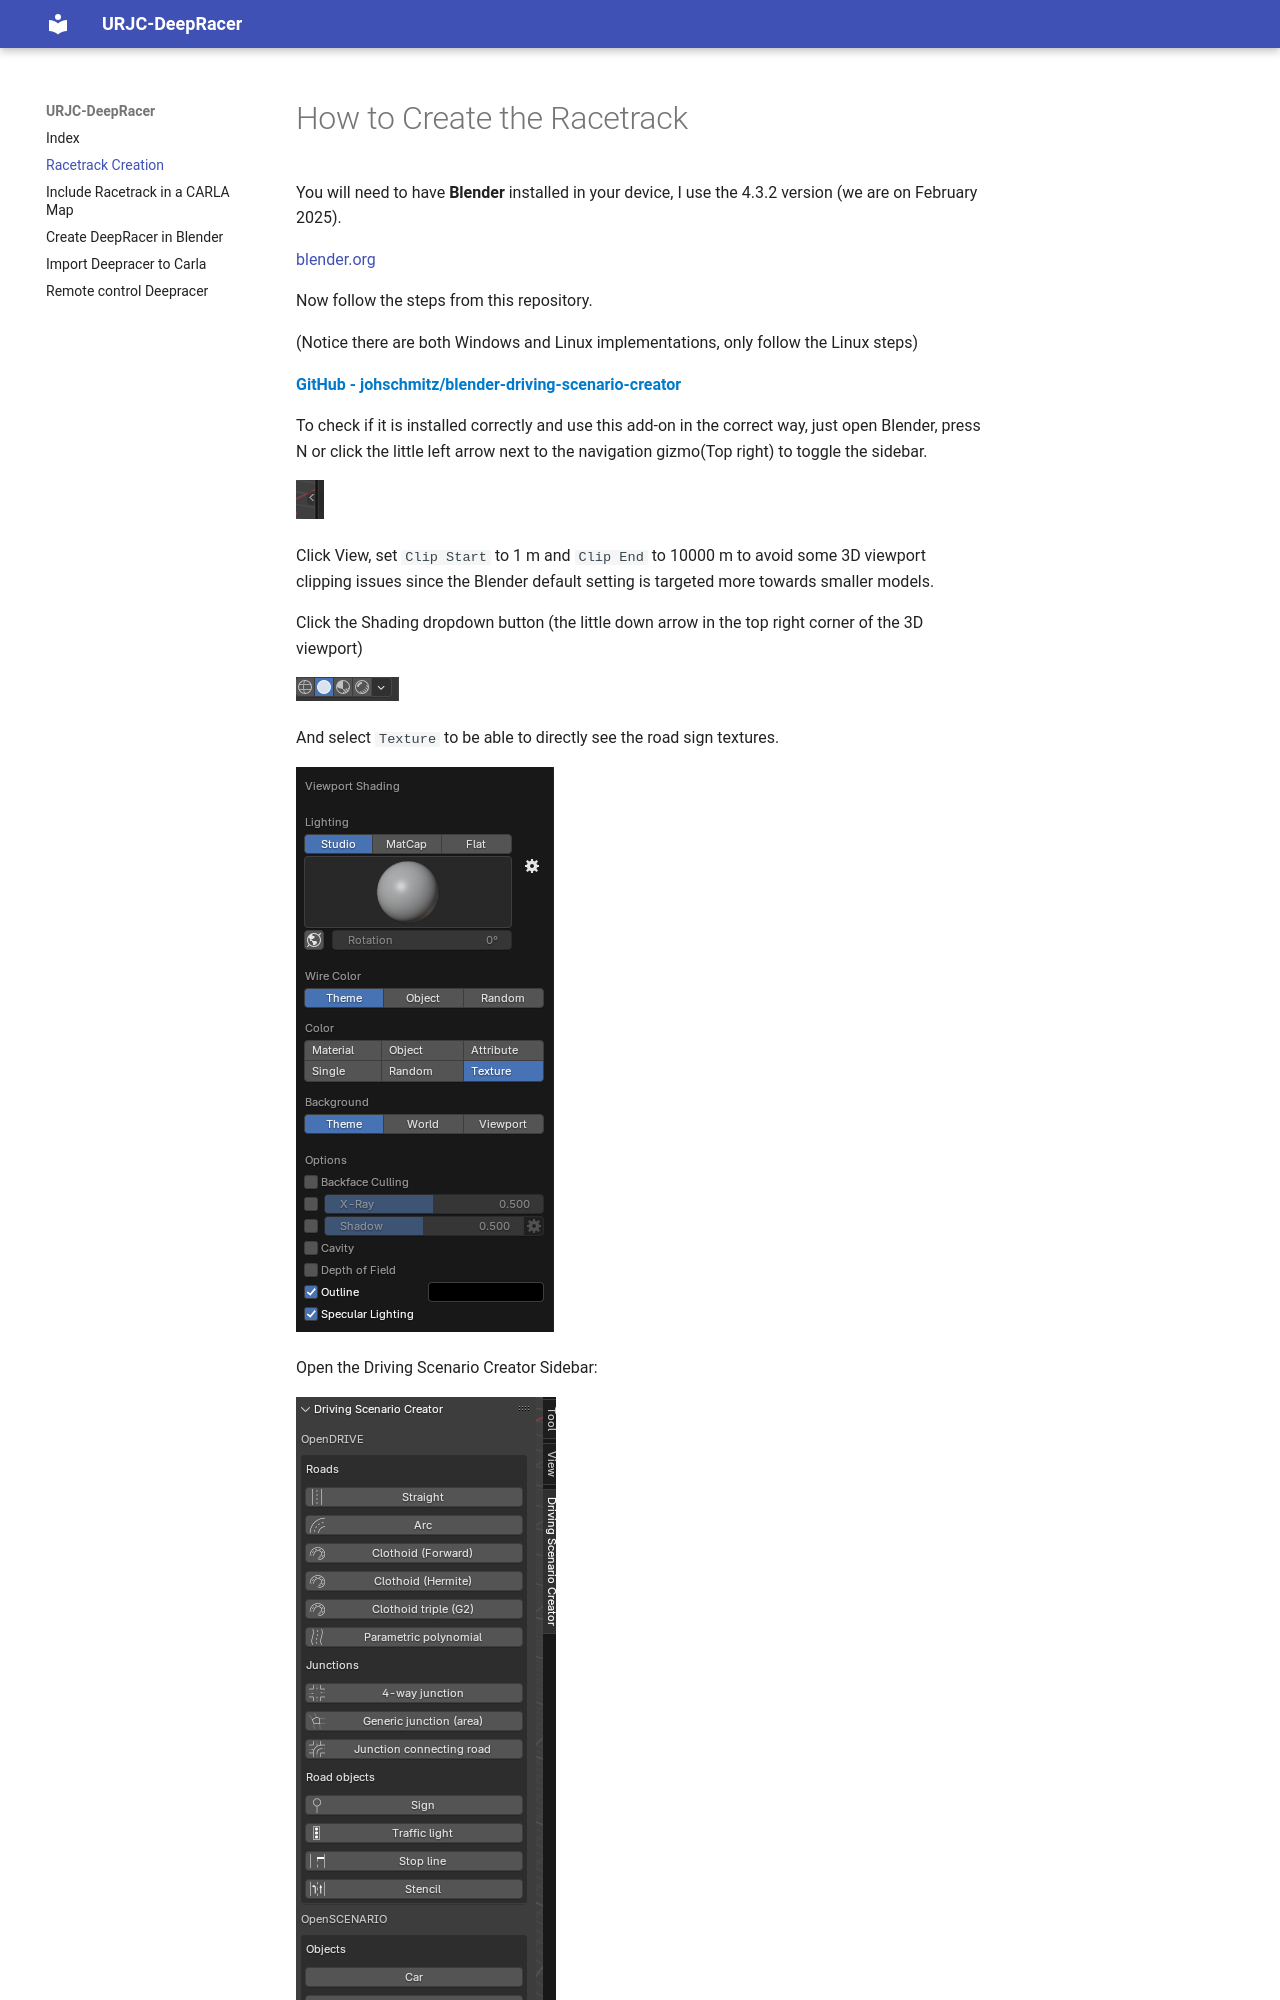

repository: urjc-deepracer/docs · page: racetrackcreation/index.html · generator: mkdocs

# How to Create the Racetrack


You will need to have **Blender** installed in your device, I use the 4.3.2 version (we are on February 2025).

[blender.org](https://www.blender.org/download/)

Now follow the steps from this repository.

(Notice there are both Windows and Linux implementations, only follow the Linux steps)

<a href="https://github.com/johschmitz/blender-driving-scenario-creator" target="_blank" style="font-weight:bold; color:#007acc; text-decoration:none;">
  GitHub - johschmitz/blender-driving-scenario-creator
</a>



To check if it is installed correctly and use this add-on in the correct way, just open Blender, press
N or click the little left arrow next to the navigation gizmo(Top right) to toggle the sidebar. 

![1](images/1.png)

Click View, set `Clip Start` to 1 m and `Clip End` to 10000 m to avoid some 3D viewport clipping issues since the Blender default setting is targeted more towards smaller models. 

Click the Shading dropdown button (the little down arrow in the top right corner of the 3D viewport)

![1](images/2.png)

And select `Texture` to be able to directly see the road sign textures.

![1](images/3.png)

Open the Driving Scenario Creator Sidebar:

![1](images/4.png)
